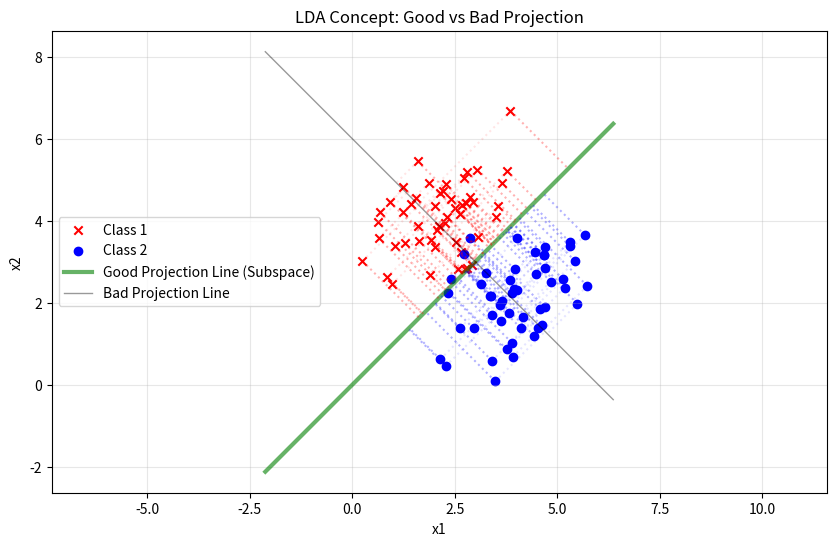

Python code for this plot: (Note: this script raises an exception after producing the figure.)
import numpy as np
import matplotlib.pyplot as plt

# Set seed for reproducibility
np.random.seed(42)

# Generate synthetic data for two classes
# Class 1: Centered at (2, 4)
mean1 = [2, 4]
cov1 = [[1, 0.5], [0.5, 1]]
X1 = np.random.multivariate_normal(mean1, cov1, 50)

# Class 2: Centered at (4, 2)
mean2 = [4, 2]
cov2 = [[1, 0.5], [0.5, 1]]
X2 = np.random.multivariate_normal(mean2, cov2, 50)

# Create figure
plt.figure(figsize=(10, 6))

# Plot data points
plt.scatter(X1[:, 0], X1[:, 1], c='red', marker='x', label='Class 1')
plt.scatter(X2[:, 0], X2[:, 1], c='blue', marker='o', label='Class 2')

# Good Projection (Fisher's LDA direction roughly perpendicular to the dividing line)
# The vector connecting means is (2, -2). A perp vector is (1, 1).
# Actually LDA direction w is proportional to S_w^-1 * (m1 - m2).
# Here visually, the line y = -x + 6 separates them.
# Projection onto y = x (direction [1, 1]) separates means well.
w_good = np.array([1, 1])
w_good = w_good / np.linalg.norm(w_good)
# Draw projection line passing through origin, but shifted for visual clarity
# line: p = t * w_good + offset
offset_good = np.array([0, 0])
ts = np.linspace(-3, 9, 100)
line_good = np.outer(ts, w_good) + offset_good
plt.plot(line_good[:, 0], line_good[:, 1], 'g-', linewidth=3, alpha=0.6, label='Good Projection Line (Subspace)')

# Project points onto Good Line
for p in X1:
    proj = np.dot(p, w_good) * w_good
    plt.plot([p[0], proj[0]], [p[1], proj[1]], 'r:', alpha=0.3)
for p in X2:
    proj = np.dot(p, w_good) * w_good
    plt.plot([p[0], proj[0]], [p[1], proj[1]], 'b:', alpha=0.3)

# Bad Projection (e.g., [1, -1], projecting onto y = -x)
# This will mix the classes because they are separated along [1, 1]
w_bad = np.array([1, -1])
w_bad = w_bad / np.linalg.norm(w_bad)
offset_bad = np.array([0, 6]) # shifted up
line_bad = np.outer(ts, w_bad) + offset_bad
plt.plot(line_bad[:, 0], line_bad[:, 1], 'k-', linewidth=1, alpha=0.4, label='Bad Projection Line')

# Project points onto Bad Line
for p in X1:
    proj = np.dot(p - offset_bad, w_bad) * w_bad + offset_bad
    plt.plot([p[0], proj[0]], [p[1], proj[1]], 'r:', alpha=0.1)
for p in X2:
    proj = np.dot(p - offset_bad, w_bad) * w_bad + offset_bad
    plt.plot([p[0], proj[0]], [p[1], proj[1]], 'b:', alpha=0.1)

plt.title('LDA Concept: Good vs Bad Projection')
plt.xlabel('x1')
plt.ylabel('x2')
plt.legend()
plt.grid(True, alpha=0.3)
plt.axis('equal')

# Save
import os

# ... (data generation code) ...

# Ensure output directory exists
output_dir = os.path.join(os.path.dirname(__file__), "../notes/chapters/assets")
os.makedirs(output_dir, exist_ok=True)
output_path = os.path.join(output_dir, "ch04_lda_concept.png")

plt.savefig(output_path, dpi=150, bbox_inches='tight')
print(f"Saved to {output_path}")
